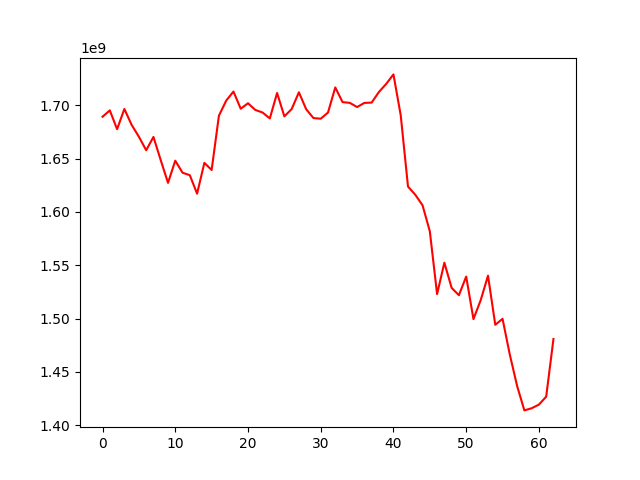

The table this chart was drawn from, first rows:
, 0
0, 1689308338
1, 1695254008
2, 1677621008
3, 1696580581
4, 1681658509
5, 1670506595
6, 1657881704
7, 1670344433
8, 1648603320
9, 1627290480
10, 1648079953
11, 1636793280
12, 1634476985
13, 1617142992
14, 1646036927
15, 1639352379
16, 1690218096
17, 1704381243
18, 1712904141
19, 1696777161
20, 1701931911
21, 1695687176
22, 1693252757
23, 1687702188
24, 1711557342
25, 1689617571
26, 1696437723
27, 1712210289
28, 1696308630
29, 1688047530
30, 1687430985
31, 1693214808
32, 1716777234
33, 1702999466
34, 1702304390
35, 1698382039
36, 1702264440
37, 1702546187
38, 1712473908
39, 1720066886
40, 1728990820
41, 1690658325
42, 1623813127
43, 1616154038
44, 1606241960
45, 1581866852
46, 1522967647
47, 1552431593
48, 1528799136
49, 1521951911
50, 1539428305
51, 1499529403
52, 1517384814
53, 1540260312
54, 1494212406
55, 1499793041
56, 1466215951
57, 1436905771
58, 1413925618
59, 1415940561
... 3 more rows
